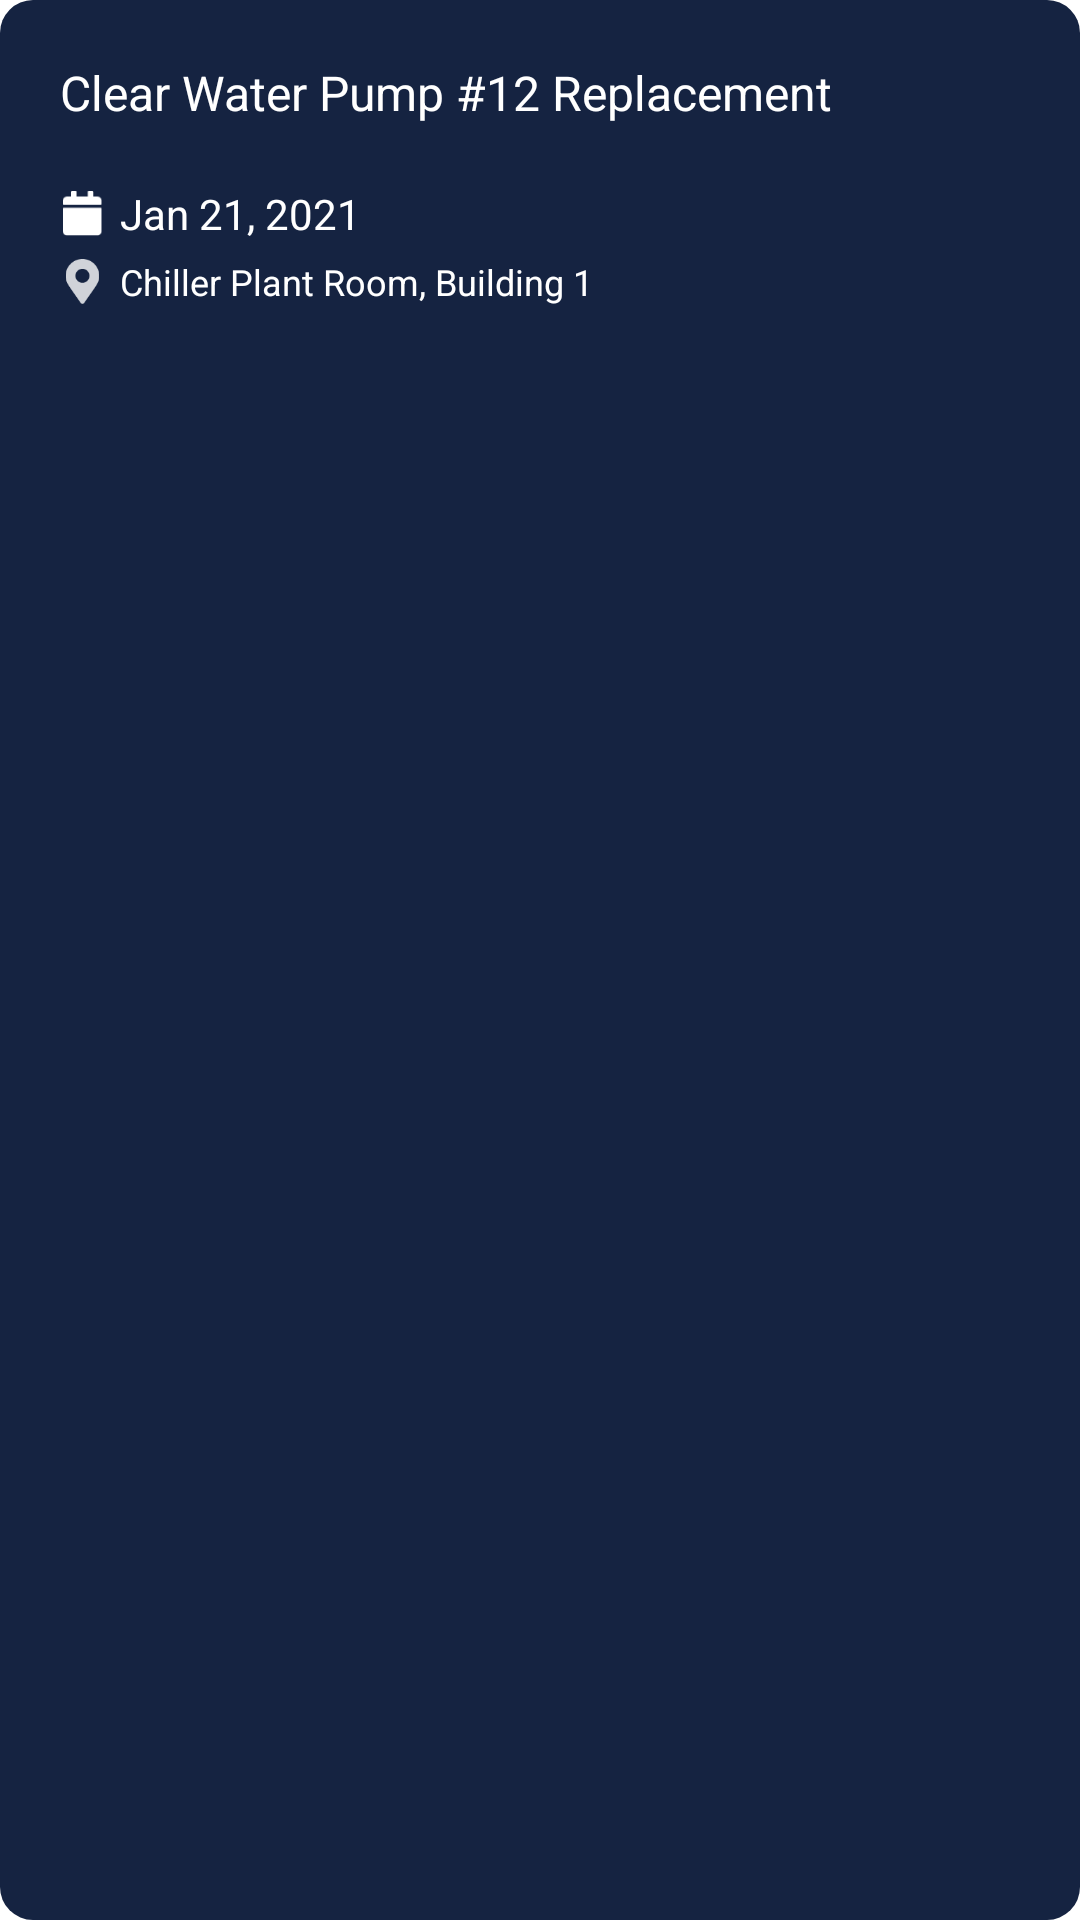

Produce the Android XML layout that renders to this screen, including the resource entries it uses.
<!-- AndroidManifest.xml: application theme Theme.J6appandroiddemo -->
<!-- res/layout/wo_completiont_list_item.xml -->
<LinearLayout
    android:layout_width="match_parent"
    android:layout_height="120dp"
    android:layout_marginLeft="15dp"
    android:layout_marginRight="15dp"
    android:layout_marginTop="8dp"
    android:layout_marginBottom="8dp"
    android:background="@drawable/shape_gray"
    xmlns:android="http://schemas.android.com/apk/res/android">
    <LinearLayout
        android:layout_width="0dp"
        android:layout_height="match_parent"
        android:layout_weight="5"
        android:paddingTop="15dp"
        android:paddingLeft="20dp"
        android:orientation="vertical">
        <TextView
            android:id="@+id/completion_title"
            android:layout_width="wrap_content"
            android:layout_height="wrap_content"
            android:text="Clear Water Pump #12 Replacement"
            android:textSize="16sp"
            android:textColor="@color/white"
            android:layout_marginTop="5dp"
            android:layout_marginBottom="10dp"/>
        <LinearLayout
            android:layout_width="wrap_content"
            android:layout_height="wrap_content"
            android:gravity="center"
            android:layout_marginTop="10dp">
            <ImageView
                android:layout_width="15dp"
                android:layout_height="15dp"
                android:src="@drawable/calender_white"/>
            <TextView
                android:id="@+id/completion_date"
                android:layout_width="wrap_content"
                android:layout_height="wrap_content"
                android:text="Jan 21, 2021"
                android:textColor="@color/white"
                android:layout_marginLeft="5dp"/>
        </LinearLayout>
        <LinearLayout
            android:layout_width="wrap_content"
            android:layout_height="wrap_content"
            android:gravity="center"
            android:layout_marginTop="5dp">
            <ImageView
                android:layout_width="15dp"
                android:layout_height="15dp"
                android:src="@drawable/marker_white"/>
            <TextView
                android:id="@+id/completion_place"
                android:layout_width="wrap_content"
                android:layout_height="wrap_content"
                android:text="Chiller Plant Room, Building 1"
                android:textColor="@color/white"
                android:layout_marginLeft="5dp"
                android:textSize="12sp"/>
        </LinearLayout>
    </LinearLayout>
</LinearLayout>
<!-- resources referenced by this layout -->
<resources>
  <color name="white">#FFFFFFFF</color>
  <!-- drawable calender_white: png bitmap (drawable-v24, 450 bytes) -->
  <!-- drawable marker_white: png bitmap (drawable-v24, 1289 bytes) -->
  <!-- drawable shape_gray (drawable) -->
  <?xml version="1.0" encoding="UTF-8"?>
  <shape xmlns:android="http://schemas.android.com/apk/res/android"
      android:shape="rectangle">
      <solid android:color="@color/j6_gray" />
      <corners android:radius="11dip" />
  </shape>
  <style name="Theme.J6appandroiddemo" parent="Theme.MaterialComponents.DayNight.DarkActionBar">
          
          <item name="colorPrimary">@color/purple_500</item>
          <item name="colorPrimaryVariant">@color/purple_700</item>
          <item name="colorOnPrimary">@color/white</item>
          
          <item name="colorSecondary">@color/teal_200</item>
          <item name="colorSecondaryVariant">@color/teal_700</item>
          <item name="colorOnSecondary">@color/black</item>
          
          <item name="android:statusBarColor" tools:targetApi="l">?attr/colorPrimaryVariant</item>
          
      </style>
  <color name="j6_gray">#152341</color>
  <color name="purple_500">#FF6200EE</color>
  <color name="purple_700">#FF3700B3</color>
  <color name="teal_200">#FF03DAC5</color>
  <color name="teal_700">#FF018786</color>
  <color name="black">#FF000000</color>
</resources>
